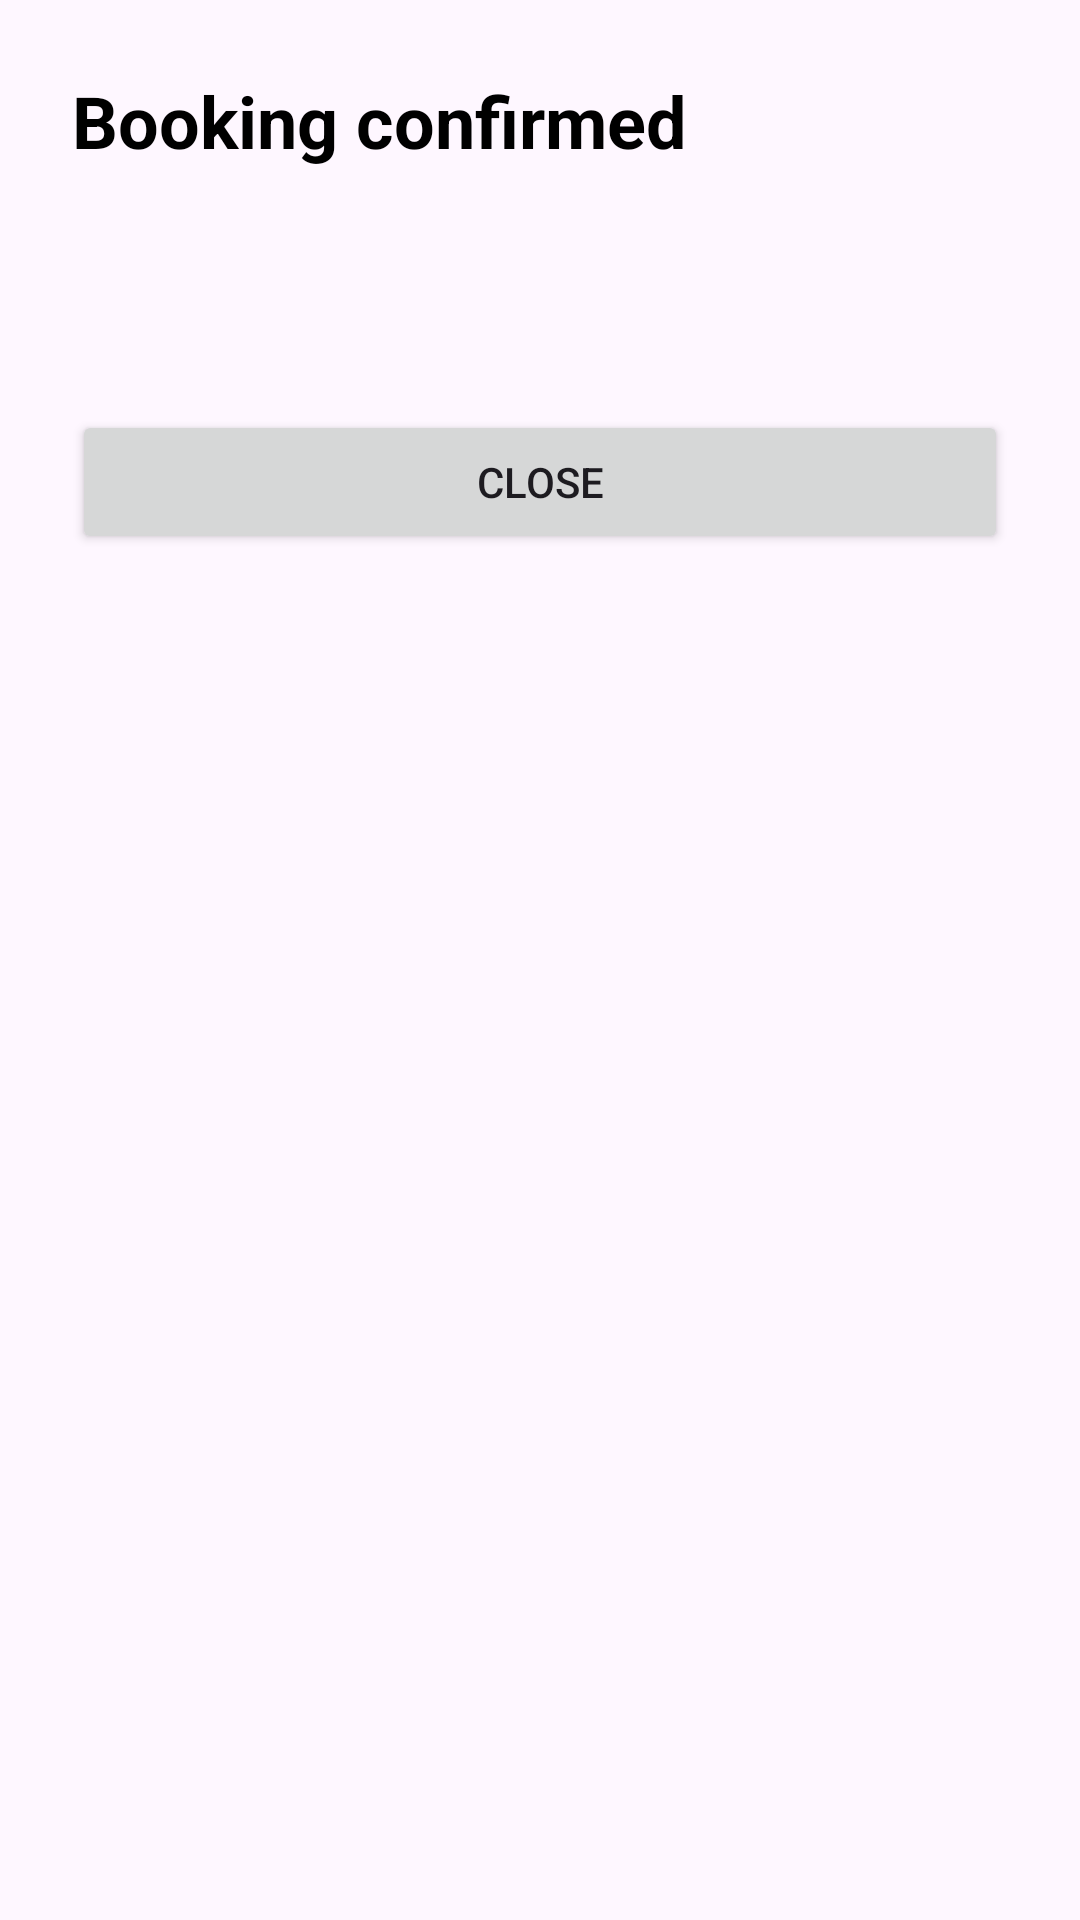

Layout XML and referenced resources for this Android screen:
<!-- AndroidManifest.xml: application theme Theme.AIUsageDemo -->
<!-- res/layout/activity_success.xml -->
<?xml version="1.0" encoding="utf-8"?>
<LinearLayout xmlns:android="http://schemas.android.com/apk/res/android"
    android:layout_width="match_parent"
    android:layout_height="match_parent"
    android:orientation="vertical"
    android:padding="24dp">

    <TextView
        android:layout_width="wrap_content"
        android:layout_height="wrap_content"
        android:text="Booking confirmed"
        android:textColor="@color/black"
        android:textSize="24sp"
        android:textStyle="bold" />

    <TextView
        android:id="@+id/summaryText"
        android:layout_width="match_parent"
        android:layout_height="wrap_content"
        android:layout_marginTop="24dp"
        android:textColor="@color/black"
        android:textSize="18sp" />

    <Button
        android:id="@+id/closeButton"
        android:layout_width="match_parent"
        android:layout_height="wrap_content"
        android:layout_marginTop="32dp"
        android:text="Close" />

</LinearLayout>
<!-- resources referenced by this layout -->
<resources>
  <style name="Theme.AIUsageDemo" parent="Base.Theme.AIUsageDemo" />
  <style name="Base.Theme.AIUsageDemo" parent="Theme.Material3.DayNight.NoActionBar">
          
          
      </style>
  <!-- not gathered from this repository: default colours our renderer supplied (Android Studio template values) -->
  <color name="black">#FF000000</color>
</resources>
